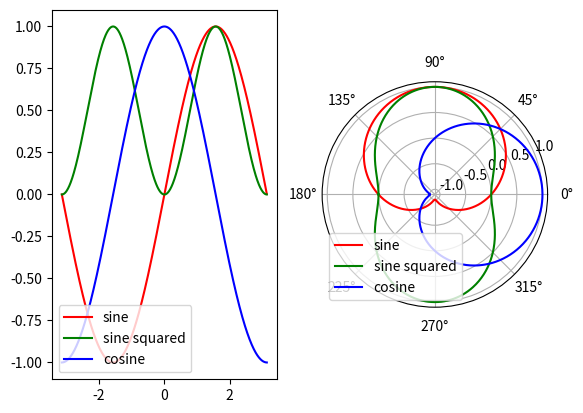

Write Python code to recreate this figure.
#! /usr/bin/env python

import numpy as np # short name saves typing
import matplotlib.pyplot as plt

plt.subplot(1, 2, 1)
x = np.arange(-np.pi, np.pi, 0.01)
y_sin = np.sin(x)
y_sin2 = np.sin(x) ** 2
y_cos = np.cos(x)

plt.plot(x, y_sin, "r", label = "sine")
plt.plot(x, y_sin2, "g", label = "sine squared")
plt.plot(x, y_cos, "b", label = "cosine")

plt.legend(loc = "lower left")

plt.subplot(1, 2, 2, polar=True)
r = np.arange(-np.pi, np.pi, 0.01)
theta_sin = np.sin(x)
theta_sin2 = np.sin(x) ** 2
theta_cos = np.cos(x)

plt.plot(x, theta_sin, "r", label = "sine")
plt.plot(x, theta_sin2, "g", label = "sine squared")
plt.plot(x, theta_cos, "b", label = "cosine")

plt.legend(loc = "lower left")


plt.show()
